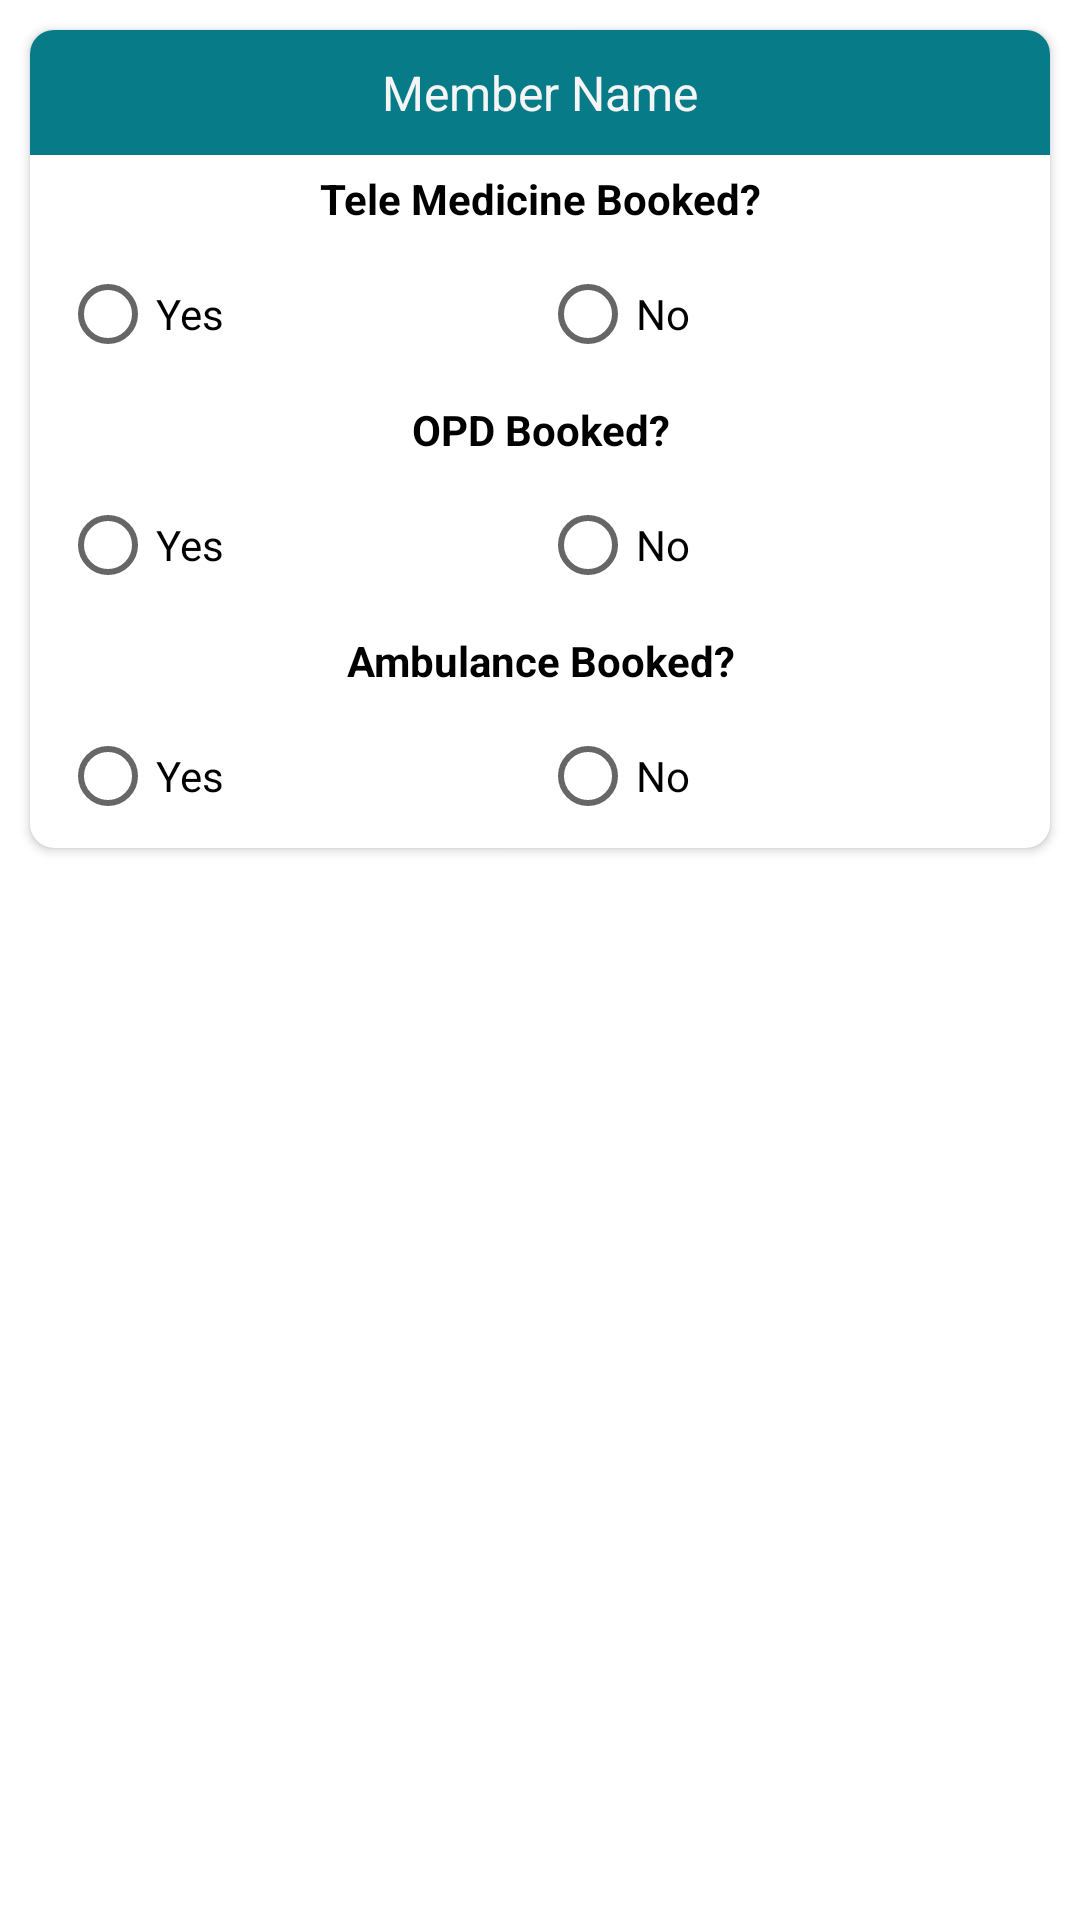

Here is an Android app screen rendered from its layout file. Give the layout XML and the strings, colors and styles it references.
<!-- AndroidManifest.xml: application theme AppTheme -->
<!-- res/layout/other_info_dialog.xml -->
<?xml version="1.0" encoding="utf-8"?>
<androidx.constraintlayout.widget.ConstraintLayout xmlns:android="http://schemas.android.com/apk/res/android"
    xmlns:app="http://schemas.android.com/apk/res-auto"
    xmlns:tools="http://schemas.android.com/tools"
    android:layout_width="match_parent"
    android:layout_height="wrap_content"
    tools:context=".AddMemberActivity">

    <ScrollView
        android:layout_width="match_parent"
        android:layout_height="match_parent"
        android:contentDescription="@string/add_family"
        app:layout_constraintBottom_toBottomOf="parent"
        app:layout_constraintEnd_toEndOf="parent"
        app:layout_constraintStart_toStartOf="parent"
        app:layout_constraintTop_toTopOf="parent">

        <LinearLayout
            android:layout_width="match_parent"
            android:layout_height="wrap_content"
            android:orientation="vertical" >

            <androidx.cardview.widget.CardView
                android:layout_width="match_parent"
                android:layout_height="wrap_content"
                android:layout_margin="10dp"
                app:cardCornerRadius="8dp">

                <LinearLayout
                    android:layout_width="match_parent"
                    android:layout_height="wrap_content"
                    android:orientation="vertical">

                    <TextView
                        android:id="@+id/tvOiMemberName"
                        android:layout_width="match_parent"
                        android:layout_height="wrap_content"
                        android:background="@color/colorPrimary"
                        android:gravity="center"
                        android:text="Member Name"
                        android:padding="10dp"
                        android:textColor="#F5F5F5"
                        android:textSize="16sp" />
                    <LinearLayout
                        android:layout_width="match_parent"
                        android:layout_height="wrap_content"
                        android:orientation="vertical">

                        <TextView
                            android:id="@+id/tv_teleMed"
                            android:layout_width="match_parent"
                            android:layout_height="wrap_content"
                            android:gravity="center"
                            android:padding="5dp"
                            android:textStyle="bold"
                            android:textColor="@color/black"
                            android:text="Tele Medicine Booked?"/>
                        <LinearLayout
                            android:layout_width="match_parent"
                            android:layout_height="wrap_content"
                            android:orientation="vertical">
                            <RadioGroup
                                android:id="@+id/rgTeleMed"
                                android:layout_marginLeft="10dp"
                                android:layout_marginRight="10dp"
                                android:layout_width="match_parent"
                                android:layout_height="wrap_content"
                                android:orientation="horizontal">
                                <RadioButton
                                    android:id="@+id/rbTeleMedYes"
                                    android:layout_width="0dp"
                                    android:layout_weight="1"
                                    android:layout_height="wrap_content"
                                    android:text="Yes"/>
                                <RadioButton
                                    android:id="@+id/rbTeleMedNo"
                                    android:layout_width="0dp"
                                    android:layout_weight="1"
                                    android:layout_height="wrap_content"
                                    android:text="No"/>
                            </RadioGroup>

                        </LinearLayout>
                        <TextView
                            android:id="@+id/tv_opd"
                            android:layout_width="match_parent"
                            android:layout_height="wrap_content"
                            android:gravity="center"
                            android:padding="5dp"
                            android:textStyle="bold"
                            android:textColor="@color/black"
                            android:text="OPD Booked?"/>
                        <LinearLayout
                            android:layout_width="match_parent"
                            android:layout_height="wrap_content"
                            android:orientation="vertical">
                            <RadioGroup
                                android:id="@+id/rgOpd"
                                android:layout_width="match_parent"
                                android:layout_height="wrap_content"
                                android:layout_marginLeft="10dp"
                                android:layout_marginRight="10dp"
                                android:orientation="horizontal">
                                <RadioButton
                                    android:id="@+id/rbOpdYes"
                                    android:layout_width="0dp"
                                    android:layout_weight="1"
                                    android:layout_height="wrap_content"
                                    android:text="Yes"/>
                                <RadioButton
                                    android:id="@+id/rbOpdNo"
                                    android:layout_width="0dp"
                                    android:layout_weight="1"
                                    android:layout_height="wrap_content"
                                    android:text="No"/>
                            </RadioGroup>
                        </LinearLayout>
                        <TextView
                            android:id="@+id/tv_ambu"
                            android:layout_width="match_parent"
                            android:layout_height="wrap_content"
                            android:gravity="center"
                            android:padding="5dp"
                            android:textStyle="bold"
                            android:textColor="@color/black"
                            android:text="Ambulance Booked?"/>
                        <LinearLayout
                            android:layout_width="match_parent"
                            android:layout_height="wrap_content"
                            android:orientation="vertical">
                            <RadioGroup
                                android:id="@+id/rgAmbulance"
                                android:layout_width="match_parent"
                                android:layout_height="wrap_content"
                                android:layout_marginLeft="10dp"
                                android:layout_marginRight="10dp"
                                android:orientation="horizontal">
                                <RadioButton
                                    android:id="@+id/rbAmbuYes"
                                    android:layout_width="0dp"
                                    android:layout_weight="1"
                                    android:layout_height="wrap_content"
                                    android:text="Yes"/>
                                <RadioButton
                                    android:id="@+id/rbAmbuNo"
                                    android:layout_width="0dp"
                                    android:layout_weight="1"
                                    android:layout_height="wrap_content"
                                    android:text="No"/>
                            </RadioGroup>
                        </LinearLayout>
                    </LinearLayout>
                </LinearLayout>
            </androidx.cardview.widget.CardView>
        </LinearLayout>
    </ScrollView>

</androidx.constraintlayout.widget.ConstraintLayout>
<!-- resources referenced by this layout -->
<resources>
  <color name="colorPrimary">#077b88</color>
  <string name="add_family">AddFamily</string>
  <style name="AppTheme" parent="Theme.MaterialComponents.Light.DarkActionBar">
          
          <item name="colorPrimary">@color/colorPrimary</item>
          <item name="colorPrimaryDark">@color/colorPrimaryDark</item>
          <item name="colorAccent">@color/colorAccent</item>
  
      </style>
  <color name="colorPrimaryDark">#046874</color>
  <color name="colorAccent">#D81B60</color>
  <!-- not gathered from this repository: default colours our renderer supplied (Android Studio template values) -->
  <color name="black">#FF000000</color>
</resources>
